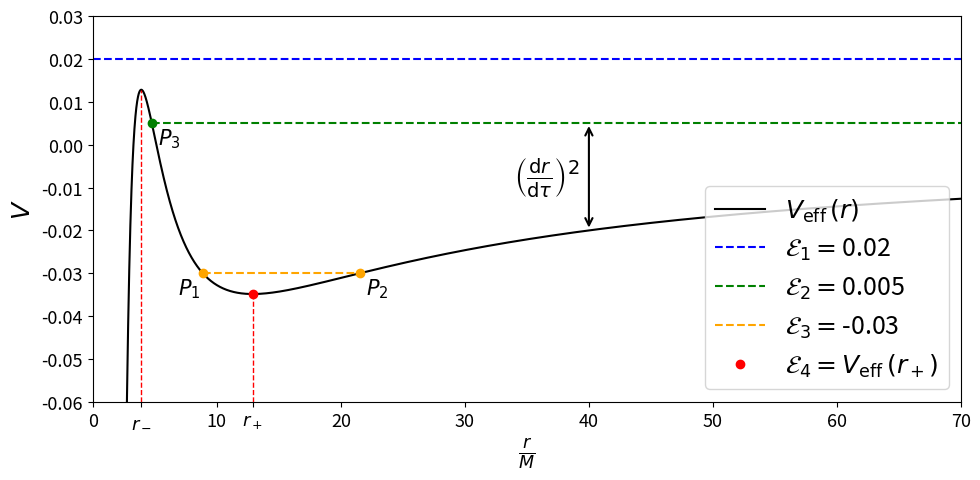

Generate this figure with matplotlib:
# ::setlocal makeprg=cd\ script\ &&\ python\ ch1_plots.py
import matplotlib.pyplot as plt
import numpy as np
from scipy.optimize import root_scalar
from scipy.integrate import quad

SMALL_SIZE = 13
MEDIUM_SIZE = 18
BIGGER_SIZE = 18

plt.rc('font', size=SMALL_SIZE)          # controls default text sizes
plt.rc('axes', titlesize=BIGGER_SIZE)     # fontsize of the axes title
plt.rc('axes', labelsize=MEDIUM_SIZE)    # fontsize of the x and y labels
plt.rc('xtick', labelsize=SMALL_SIZE)    # fontsize of the tick labels
plt.rc('ytick', labelsize=SMALL_SIZE)    # fontsize of the tick labels
plt.rc('legend', fontsize=MEDIUM_SIZE)    # legend fontsize


def fun_V_eff(r_per_M, l_per_M):
    return l_per_M**2 * r_per_M**-2 / 2 - r_per_M**-1 - l_per_M**2 * r_per_M**-3


def fun_W_eff(r_per_rs, M):
    return (1 - 1 / r_per_rs) / r_per_rs**2 / (2 * M)**2


def plot_Vs(l_per_M, save=['yes','no']):

    filename = '../latex/Figures/V_eff.eps'
    r_per_M = np.arange(2,40,0.1)
    Veff = fun_V_eff(r_per_M, l_per_M)
    label_eff = r'$V_{\rm eff} \, \left( \frac{r}{M} \right)$'
    VNewt = l_per_M**2 * r_per_M**-2 / 2 - r_per_M**-1
    label_Newt = r'$V_{\rm Newt} \, \left( \frac{r}{M} \right)$'

    plt.figure()
    plt.plot(r_per_M, Veff, 'r-', label=label_eff)
    plt.plot(r_per_M, VNewt, 'b--', label=label_Newt)
    plt.ylim([-0.04, 0.04])
    plt.xlabel(r'$\frac{r}{M}$')
    plt.ylabel(r'$V$')
    plt.legend()
    plt.tight_layout()
    if save == 'yes': plt.savefig(filename, format='eps')
    plt.show()


def plot_some_V_eff(save=['yes','no']):

    filename = '../latex/Figures/V_eff_tanti.eps'

    lines = ['--', '-', ':', '-.']; kk = 0
    lines = ['-','-','-','-']
    l_per_M = np.array([6,  4.3, np.sqrt(12), 1])
    l_str = ['6', '4.3', r'$\sqrt{12}$', '1']
    r_per_M = np.arange(2,50,0.1)
    plt.figure()

    for x in l_per_M:
        Veff = fun_V_eff(r_per_M, x)
        lab = r'$V_{\rm eff}, ~~ \frac{\ell}{M} = $' + l_str[kk]
        plt.plot(r_per_M, Veff, linestyle=lines[kk],  label=lab)
        kk += 1
    plt.xlim([0, 50])
    plt.ylim([-0.2, 0.36])
    plt.xlabel(r'$\frac{r}{M}$')
    plt.ylabel(r'$V$')
    plt.legend(loc='upper right')
    plt.tight_layout()
    if save == 'yes':
        plt.savefig(filename, format='eps')
    plt.show()


def plot_radial_infall(save=['yes','no']):

    filename = '../latex/Figures/radial_infall.eps'

    # It's not just about plotting them, we also need to choose tau* and t* so
    # that the slopes appears together in the graph.
    # Also we have t(r) and not r(t)...
    # Get the start tau from r(tau)
    start_tau =20
    tau = np.arange(0,start_tau + 0.01,0.01)
    r_tau = (9/2)**(1/3) * (start_tau - tau)**(2/3)
    label_tau = r'$(\tau, ~ r(\tau))$'

    # Eval t(r), shift it so that it starts at t=0, plot (t(r), r)
    r = np.arange(2.001,r_tau[0],0.0001)
    log_arg = (np.sqrt(r/2) + 1)/abs(np.sqrt(r/2) - 1)
    t = 2*( (-2/3) * (r/2)**(3/2) - 2*np.sqrt(r/2) + np.log(log_arg) )
    t += - t[-1]
    label_t = r'$(t(r), ~ r)$'

    # It wont' make any sense anyway because the functions where found from
    # r=infinity ad we are plotting a fall from a finite r.

    plt.figure()
    plt.axhline(2, color='black', linestyle='--')
    plt.plot(t, r, 'b-', label=label_t)
    plt.plot(tau, r_tau, 'r-', label=label_tau)
    plt.xlim([0,t[0]])
    plt.ylim([0, 12.5])
    plt.xlabel(r'$\frac{\rm time}{M}$')
    plt.ylabel(r'$\frac{r}{M}$', rotation=0)
    plt.legend()
    plt.tight_layout()
    if save == 'yes': plt.savefig(filename, format='eps')
    plt.show()


def plot_V_eff_orbits(save=['yes','no']):

    filename = '../latex/Figures/V_eff_orbits.eps'
    right_lim = 70
    bottom_lim = -0.06

    r_per_M = np.arange(2.1,right_lim,0.01)
    l_per_M = 4.1
    Veff = fun_V_eff(r_per_M, l_per_M)
    label_eff = r'$V_{\rm eff} \, (r)$'

    skrt = np.sqrt(1 - 12 / l_per_M**2)
    r_min = l_per_M**2 / 2 * (1 - skrt)
    V_1 = fun_V_eff(r_min, l_per_M)

    # Different values of E
    r_max = l_per_M**2 / 2 * (1 + skrt)
    V_2 = fun_V_eff(r_max, l_per_M)
    lab_e4 = r'$\mathcal{E}_4 = V_{\rm eff} \, (r_+)$'

    e1 = 0.02
    x1_right =right_lim 
    lab_e1 = r'$\mathcal{E}_1 =$'+str(e1)

    e2 = 0.005
    x2_left = root_scalar(lambda x: fun_V_eff(x, l_per_M) - e2, bracket=[r_min, r_max], method='bisect').root
    x2_right =right_lim 
    lab_e2 = r'$\mathcal{E}_2 =$'+str(e2)

    e3 = -0.030
    x1_left = 0
    x3_left = root_scalar(lambda x: fun_V_eff(x, l_per_M) - e3, bracket=[r_min, r_max], method='bisect').root
    x3_right = root_scalar(lambda x: fun_V_eff(x, l_per_M) - e3, bracket=[r_max, right_lim], method='bisect').root
    lab_e3 = r'$\mathcal{E}_3 =$'+str(e3)

    # Vertical double arrow
    arrow_x = 40
    arrow_down = fun_V_eff(arrow_x, l_per_M)
    arrow_up = e2
    lab_arrow = r'$\left( \frac{\text{d} r}{\text{d} \tau} \right) ^2$  '


    ax = plt.figure(figsize=(10,5))
    plt.plot(r_per_M, Veff, color='black', label=label_eff)
    #plt.plot(r_min, V_1, 'rx', markersize=7)
    plt.vlines(r_min, bottom_lim, V_1, color='r', linestyle='--', linewidth=1)
    plt.vlines(r_max, bottom_lim, V_2, color='r', linestyle='--', linewidth=1)
    plt.hlines(e1, x1_left, x1_right, linestyle='--', color='b', label=lab_e1)
    plt.hlines(e2, x2_left, x2_right, linestyle='--', color='g', label=lab_e2)
    plt.hlines(e3, x3_left, x3_right, linestyle='--', color='orange', label=lab_e3)
    plt.plot(r_max, V_2, 'ro', label=lab_e4)
    plt.annotate('', xy=(arrow_x, arrow_down), xytext=(arrow_x, arrow_up),
             arrowprops=dict(arrowstyle='<->', lw=1.5, color='black'))
    plt.text(arrow_x, (arrow_up + arrow_down)/2, lab_arrow, fontsize=20, ha='right', va='center')

    plt.plot(x3_left, e3, color='orange', marker='o')
    plt.text(x3_left - 2, e3 - 5e-3, r'$P_1$', fontsize=15)

    plt.plot(x3_right, e3, color='orange', marker='o')
    plt.text(x3_right + 0.5, e3 - 5e-3, r'$P_2$', fontsize=15)

    plt.plot(x2_left, e2, color='green', marker='o')
    plt.text(x2_left + 0.5, e2 - 5e-3, r'$P_3$', fontsize=15)

    tiks = [0,10,20,30,40,50,60,70] + [r_min, r_max]
    lab_tiks = ['0','10','20','30','40','50','60','70'] + [r'$r_-$', r'$r_+$']
    plt.xticks(tiks, lab_tiks)

    plt.ylim([bottom_lim, 0.03])
    plt.xlim([0, right_lim])
    plt.xlabel(r'$\frac{r}{M}$')
    plt.ylabel(r'$V$')
    plt.legend(loc='lower right')
    plt.tight_layout()
    if save == 'yes': plt.savefig(filename, format='eps')
    plt.show()


def plot_W_eff(save=['yes','no']):

    filename = '../latex/Figures/W_eff.eps'
    right_lim = 15
    bottom_lim = -0.02
    upper_lim = 0.04
    M = 1
    plt.figure(figsize=(9, 4))
    r = np.arange(0.9, right_lim,0.001)
    Weff = M**2 * fun_W_eff(r, M)
    label_eff = r'$W_{\rm eff} \, (r)$'
    plt.plot(r, Weff, '-', linewidth=2, label=label_eff)
    plt.axhline(0, linewidth=2, color='black')
    plt.vlines(1, bottom_lim, 0, color='r', linestyle='--', linewidth=1)
    plt.vlines(1.5, bottom_lim, 1 / 27 / M**2, color='r', linestyle='--', linewidth=1)
    plt.xticks(list(plt.xticks()[0]) + [1])

    plt.ylim([bottom_lim, upper_lim])
    plt.xlim([0, right_lim])
    plt.xlabel(r'$\frac{r}{r_{\rm s}}$')
    plt.xlabel(r'$ r / r_s$')
    plt.ylabel(r'$M^2 ~ V$')
    plt.legend()
    plt.tight_layout()
    if save == 'yes': plt.savefig(filename, format='eps')
    plt.show()


def plot_W_eff_tanti(save=['yes','no']):

    filename = '../latex/Figures/W_eff_tanti.eps'
    right_lim = 12
    bottom_lim = -0.02
    plt.figure()
    r = np.arange(0.9, right_lim, 0.001)
    lab_masses = ['4.43 mm', '1.48 km', '64,2 au']; kk = 0

    for M in [0.00443, 1480, 6.5e9 * 1480]:
        Weff = fun_W_eff(r, M)
        label_eff = r'$W_{\rm eff} \, (r),$ ' + lab_masses[kk]
        plt.plot(r, Weff, '-', linewidth=2, label=label_eff)
        kk += 1

    plt.axhline(0, color='black')
    plt.vlines(1, bottom_lim, 0, color='r', linestyle='--', linewidth=1)
    plt.xticks(list(plt.xticks()[0]) + [1])

    plt.xlim([0, right_lim])
    plt.yscale('log')
    plt.xlabel(r'$\frac{r}{r_{\rm s}}$')
    plt.ylabel(r'$V$')
    plt.legend(loc='lower right')
    plt.tight_layout()
    if save == 'yes': plt.savefig(filename, format='eps')
    plt.show()


def plot_W_eff_vs_b(save=['yes','no']):

    filename = '../latex/Figures/W_eff_vs_b.eps'
    right_lim = 15
    bottom_lim = 0
    upper_lim = 0.05
    M = 1

    b1 = 0.045
    x1 = 0
    lab_b1 = r'$M^2 / b^2 =$' + str(b1)

    b2 = 1 / 27
    x2 = 1.5
    lab_b2 = r'$M^2 / b^2 = 1 / 27$'

    b3 = 0.02
    x3 = root_scalar(lambda x: fun_W_eff(x, M) - b3,
                        bracket=[1.5, right_lim], method='bisect').root
    lab_b3 = r'$M^2 / b^2 =$' + str(b3)

    plt.figure(figsize=(10,5))
    r = np.arange(0.9, right_lim,0.001)
    Weff = M**2 * fun_W_eff(r, M)
    label_eff = r'$W_{\rm eff} \, (r)$'
    plt.plot(r, Weff, '-', linewidth=2, label=label_eff)

    # dashed lines and turning point
    plt.hlines(b1, x1, right_lim, linewidth=2, linestyle='--', color='orange', label=lab_b1)
    plt.hlines(b2, x2, right_lim, linewidth=2, linestyle='--', color='r', label=lab_b2)
    plt.hlines(b3, x3, right_lim, linewidth=2, linestyle='--', color='purple', label=lab_b3)
    plt.plot(x3, b3, color='purple', marker='o')
    plt.text(x3, b3 + 1e-3, r'$P$', fontsize=15)

    plt.ylim([bottom_lim, upper_lim])
    plt.xlim([0, right_lim])
    plt.xlabel(r'$\frac{r}{r_{\rm s}}$')
    plt.xlabel(r'$ r / r_s$')
    plt.ylabel(r'$M^2 ~ V$')
    plt.legend(loc='upper right')
    plt.tight_layout()
    if save == 'yes': plt.savefig(filename, format='eps')
    plt.show()


def integrand_w(w, M_per_b):
    return (1 - w * w * (1 - 2 * w * M_per_b))**(-1/2)


def fun_phi_def(M_per_b):
    #to find w1 we want the integrand to go to 0. Rewriting it give a cubic
    # equation 2 M/b w^3 - w^2 + 1 = 0
    coefficients = [2 * M_per_b, -1, 0, 1]
    roots = np.roots(coefficients)
    real_roots = roots[np.isclose(roots.imag, 0)].real
    positive_roots = real_roots[real_roots > 0]
    # We want the bigger radius => the smaller w
    w1 = min(positive_roots)

    integral = quad(lambda w: integrand_w(w, M_per_b), 0, w1)[0]

    return 2 *integral - np.pi


def plot_light_deflection(save=['yes','no']):

    filename = '../latex/Figures/deflection_w.eps'

    limit = np.sqrt(1/27)
    lab_limit = r'$\frac{M}{b} = \frac{1}{\sqrt{27}}$'

    M_per_b = np.arange(0, limit, 0.0001)
    integral=[]
    for i in M_per_b:
        integral.append(fun_phi_def(i) / np.pi)
    lab_i = r'$\delta \phi$'

    plt.figure()
    plt.axvline(np.sqrt(1/27), color='r', linestyle='--', linewidth=2, label=lab_limit)
    plt.plot(M_per_b, integral, linewidth=2, label=lab_i)
    plt.xticks([0, 0.05, 0.1, 0.15, 0.2])

    plt.ylim([0, 2.5])
    plt.xlabel(r'$\frac{M}{b}$')
    plt.ylabel(r'$\frac{\delta \phi_{\rm def}}{\pi}$')
    plt.legend()
    plt.tight_layout()
    if save == 'yes': plt.savefig(filename, format='eps')
    plt.show()


''' Veff vs Newtonian V '''
#plot_Vs(4, 'yes')
#plot_some_V_eff('yes')

''' r(tau) vs r(t) '''
#plot_radial_infall('yes')

''' Veff vs values of e '''
plot_V_eff_orbits('no')

''' Weff '''
#plot_W_eff('yes')
#plot_W_eff_tanti('no')
#plot_W_eff_vs_b('yes')

''' Light deflection '''
#plot_light_deflection('yes')


